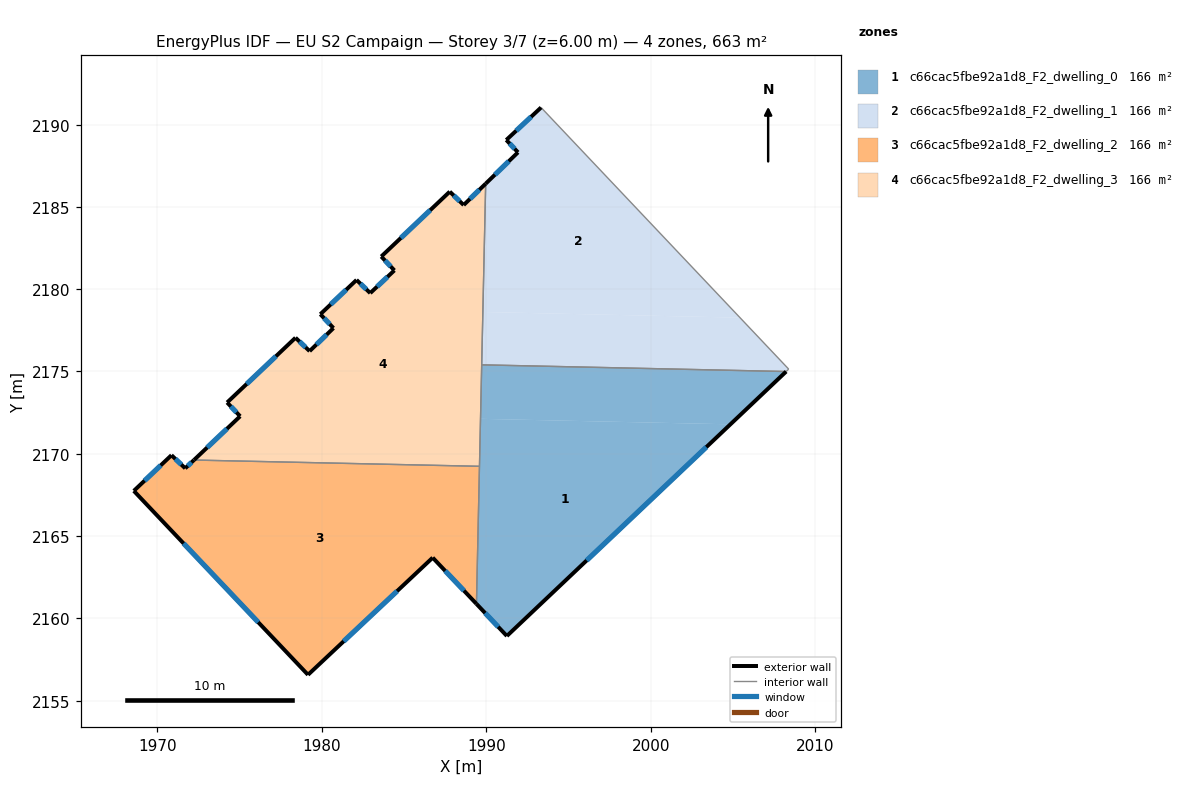
=== STOREY PLAN SPEC (per zone: floor XY polygon, exterior-wall plan segments, windows/doors) ===
zone 1: c66cac5fbe92a1d8_F2_dwelling_0  (165.9 m²)
  floor: (2004.83, 2171.79) (1991.25, 2158.92) (1989.40, 2160.88) (1989.65, 2172.12)
  floor: (2008.22, 2175.00) (2004.83, 2171.79) (1989.65, 2172.12) (1989.72, 2175.40)
  exterior wall: (1991.25, 2158.92) – (2008.22, 2175.00)  [23.4 m]
    window: (1996.10, 2163.52) – (2003.37, 2170.40)  [12.9 m²]
  exterior wall: (1989.40, 2160.88) – (1991.25, 2158.92)  [2.7 m]
    window: (1989.93, 2160.32) – (1990.72, 2159.48)  [1.5 m²]
  interior walls: 3
zone 2: c66cac5fbe92a1d8_F2_dwelling_1  (165.9 m²)
  floor: (2005.42, 2178.27) (2008.38, 2175.14) (2008.22, 2175.00) (1989.72, 2175.40) (1989.79, 2178.62)
  floor: (1993.33, 2191.04) (2005.42, 2178.27) (1989.79, 2178.62) (1989.96, 2186.41) (1991.92, 2188.32) (1991.21, 2189.07)
  exterior wall: (1993.33, 2191.04) – (1991.22, 2189.07)  [2.9 m]
    window: (1992.72, 2190.48) – (1991.82, 2189.63)  [1.6 m²]
  exterior wall: (1991.92, 2188.32) – (1989.96, 2186.41)  [2.7 m]
    window: (1991.36, 2187.77) – (1990.52, 2186.96)  [1.5 m²]
  exterior wall: (1991.22, 2189.07) – (1991.92, 2188.32)  [1.0 m]
    window: (1991.42, 2188.85) – (1991.72, 2188.53)  [0.6 m²]
  interior walls: 4
zone 3: c66cac5fbe92a1d8_F2_dwelling_2  (165.9 m²)
  floor: (1989.58, 2169.24) (1989.40, 2160.88) (1986.74, 2163.68) (1979.16, 2156.57) (1968.58, 2167.74) (1970.87, 2169.91) (1971.70, 2169.12) (1972.23, 2169.62)
  exterior wall: (1972.23, 2169.62) – (1971.70, 2169.12)  [0.7 m]
    window: (1972.08, 2169.47) – (1971.85, 2169.26)  [0.4 m²]
  exterior wall: (1986.74, 2163.68) – (1989.40, 2160.88)  [3.9 m]
    window: (1987.50, 2162.88) – (1988.64, 2161.68)  [2.1 m²]
  exterior wall: (1979.16, 2156.57) – (1986.74, 2163.68)  [10.4 m]
    window: (1981.33, 2158.60) – (1984.58, 2161.65)  [5.7 m²]
  exterior wall: (1968.58, 2167.74) – (1979.16, 2156.57)  [15.4 m]
    window: (1971.60, 2164.55) – (1976.14, 2159.76)  [8.5 m²]
  exterior wall: (1970.87, 2169.91) – (1968.58, 2167.74)  [3.2 m]
    window: (1970.21, 2169.29) – (1969.23, 2168.36)  [1.7 m²]
  exterior wall: (1971.70, 2169.12) – (1970.87, 2169.91)  [1.2 m]
    window: (1971.46, 2169.34) – (1971.10, 2169.68)  [0.6 m²]
  interior walls: 2
zone 4: c66cac5fbe92a1d8_F2_dwelling_3  (165.8 m²)
  floor: (1989.96, 2186.41) (1989.58, 2169.24) (1972.23, 2169.62) (1975.04, 2172.28) (1974.25, 2173.12) (1978.40, 2177.05) (1979.26, 2176.24) (1980.71, 2177.64) (1979.91, 2178.48) (1982.11, 2180.56) (1982.95, 2179.76) (1984.41, 2181.14) (1983.62, 2181.99) (1987.78, 2185.93) (1988.62, 2185.12)
  exterior wall: (1979.26, 2176.24) – (1978.40, 2177.05)  [1.2 m]
    window: (1979.02, 2176.47) – (1978.65, 2176.82)  [0.7 m²]
  exterior wall: (1980.71, 2177.64) – (1979.26, 2176.24)  [2.0 m]
    window: (1980.30, 2177.24) – (1979.68, 2176.64)  [1.1 m²]
  exterior wall: (1979.91, 2178.48) – (1980.71, 2177.64)  [1.2 m]
    window: (1980.14, 2178.24) – (1980.48, 2177.88)  [0.6 m²]
  exterior wall: (1982.11, 2180.56) – (1979.91, 2178.48)  [3.0 m]
    window: (1981.48, 2179.97) – (1980.54, 2179.08)  [1.7 m²]
  exterior wall: (1982.95, 2179.76) – (1982.11, 2180.56)  [1.2 m]
    window: (1982.71, 2179.99) – (1982.35, 2180.33)  [0.6 m²]
  exterior wall: (1984.41, 2181.14) – (1982.95, 2179.76)  [2.0 m]
    window: (1983.99, 2180.75) – (1983.37, 2180.16)  [1.1 m²]
  exterior wall: (1983.62, 2181.99) – (1984.41, 2181.14)  [1.2 m]
    window: (1983.84, 2181.75) – (1984.19, 2181.38)  [0.6 m²]
  exterior wall: (1987.78, 2185.93) – (1983.62, 2181.99)  [5.7 m]
    window: (1986.59, 2184.80) – (1984.81, 2183.11)  [3.2 m²]
  exterior wall: (1988.62, 2185.12) – (1987.78, 2185.93)  [1.2 m]
    window: (1988.38, 2185.35) – (1988.02, 2185.70)  [0.6 m²]
  exterior wall: (1989.96, 2186.41) – (1988.62, 2185.12)  [1.9 m]
    window: (1989.58, 2186.04) – (1989.01, 2185.49)  [1.0 m²]
  exterior wall: (1975.04, 2172.28) – (1972.23, 2169.62)  [3.9 m]
    window: (1974.24, 2171.52) – (1973.04, 2170.38)  [2.1 m²]
  exterior wall: (1974.25, 2173.12) – (1975.04, 2172.28)  [1.2 m]
    window: (1974.47, 2172.88) – (1974.81, 2172.52)  [0.6 m²]
  exterior wall: (1978.40, 2177.05) – (1974.25, 2173.12)  [5.7 m]
    window: (1977.22, 2175.93) – (1975.44, 2174.24)  [3.2 m²]
  interior walls: 3

=== DERIVED (storey summary) ===
Building: EU S2 Campaign
Storey: 3 of 7  (floor level z = 6.00 m)
Storey gross floor area: 663.5 m²
Zones on this storey: 4
  - c66cac5fbe92a1d8_F2_dwelling_0: floor 165.9 m²; exterior wall 26.1 m (78.2 m²); 2 window(s) 14.4 m²; WWR 18.4%
  - c66cac5fbe92a1d8_F2_dwelling_1: floor 165.9 m²; exterior wall 6.7 m (20.0 m²); 3 window(s) 3.7 m²; WWR 18.4%
  - c66cac5fbe92a1d8_F2_dwelling_2: floor 165.9 m²; exterior wall 34.7 m (104.1 m²); 6 window(s) 19.1 m²; WWR 18.4%
  - c66cac5fbe92a1d8_F2_dwelling_3: floor 165.8 m²; exterior wall 31.2 m (93.7 m²); 13 window(s) 17.2 m²; WWR 18.4%
Zone adjacency (shared interzone walls):
  - c66cac5fbe92a1d8_F2_dwelling_0 ↔ c66cac5fbe92a1d8_F2_dwelling_1
  - c66cac5fbe92a1d8_F2_dwelling_0 ↔ c66cac5fbe92a1d8_F2_dwelling_2
  - c66cac5fbe92a1d8_F2_dwelling_0 ↔ c66cac5fbe92a1d8_F2_dwelling_3
  - c66cac5fbe92a1d8_F2_dwelling_1 ↔ c66cac5fbe92a1d8_F2_dwelling_3
  - c66cac5fbe92a1d8_F2_dwelling_2 ↔ c66cac5fbe92a1d8_F2_dwelling_3